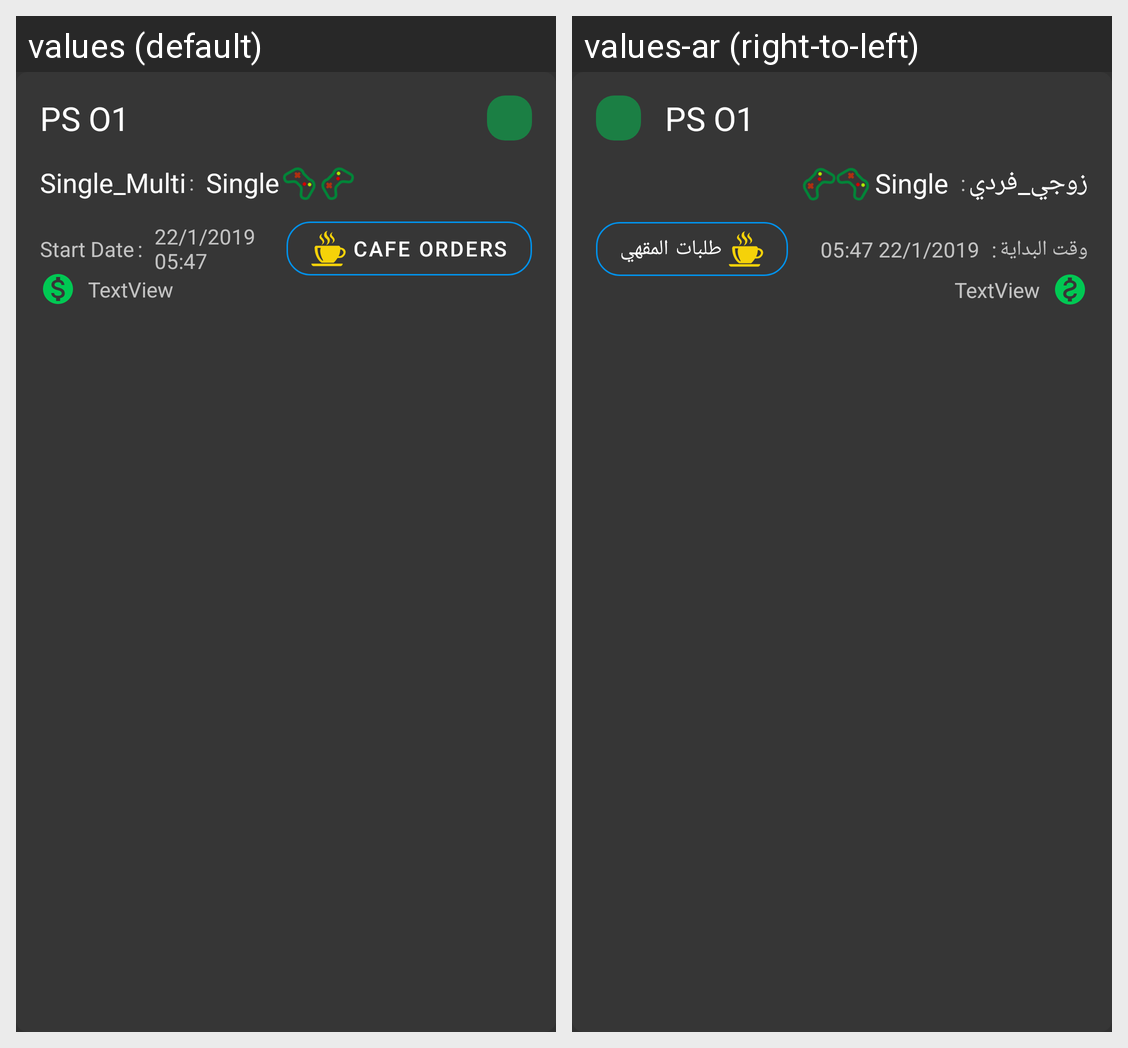

This grid shows one Android layout under two languages. Give, for every string resource on the screen, its name, the default text and each shown locale's text.
Android screen res/layout/room_list_item.xml rendered under 2 locales, left to right: values (default), values-ar (right-to-left). Device: Nexus 5 (rendered at 1080×1920; each locale shown at half size, 540×960, under a caption strip naming it); theme AppTheme.
Strings drawn on this screen, with the default value and each locale's value (text and hints the layout hard-codes, and strings that could not be matched under every locale, appear in the picture but are not listed):

start_date
  values: Start Date
  values-ar: وقت البداية

single_or_multi
  values: Single_Multi
  values-ar: زوجي_فردي

cafe_orders
  values: Cafe Orders
  values-ar: طلبات المقهي
